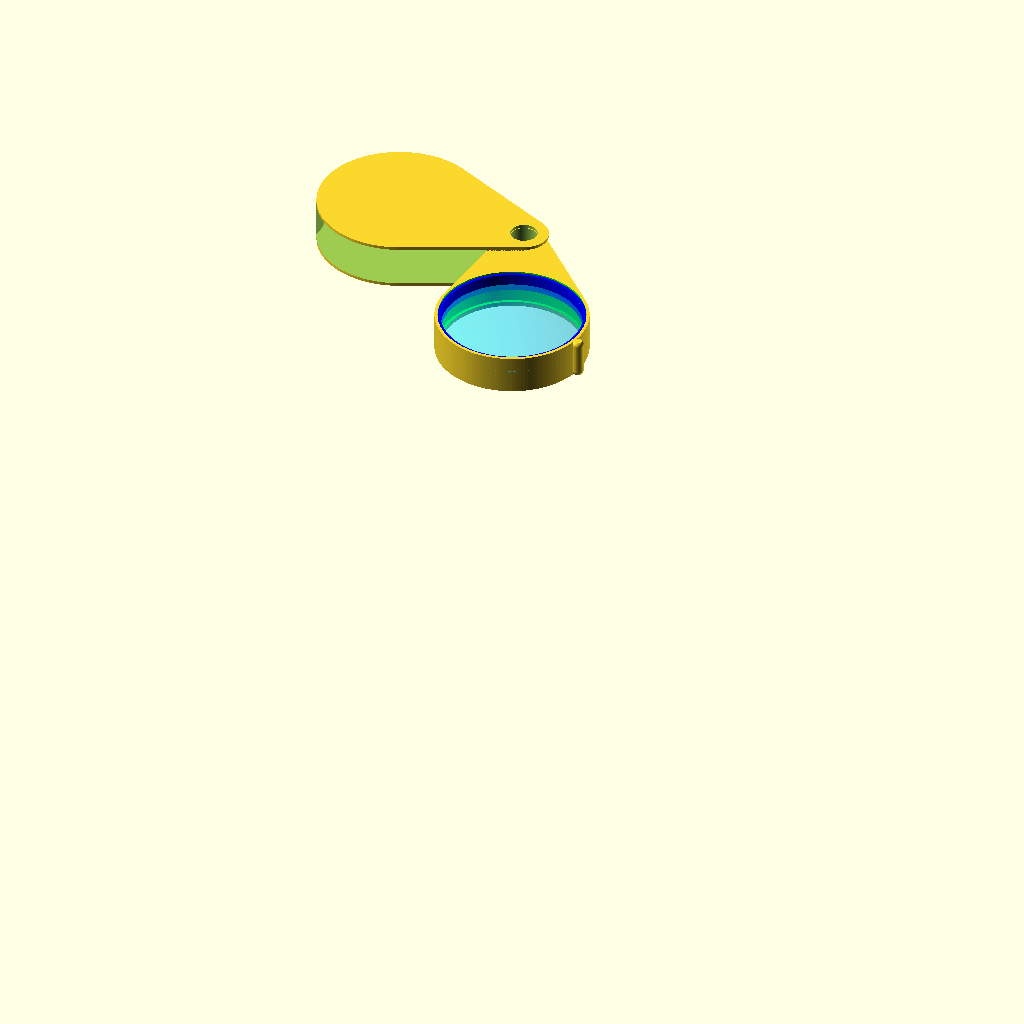
Cell 1: rendered with the file's own defaults.
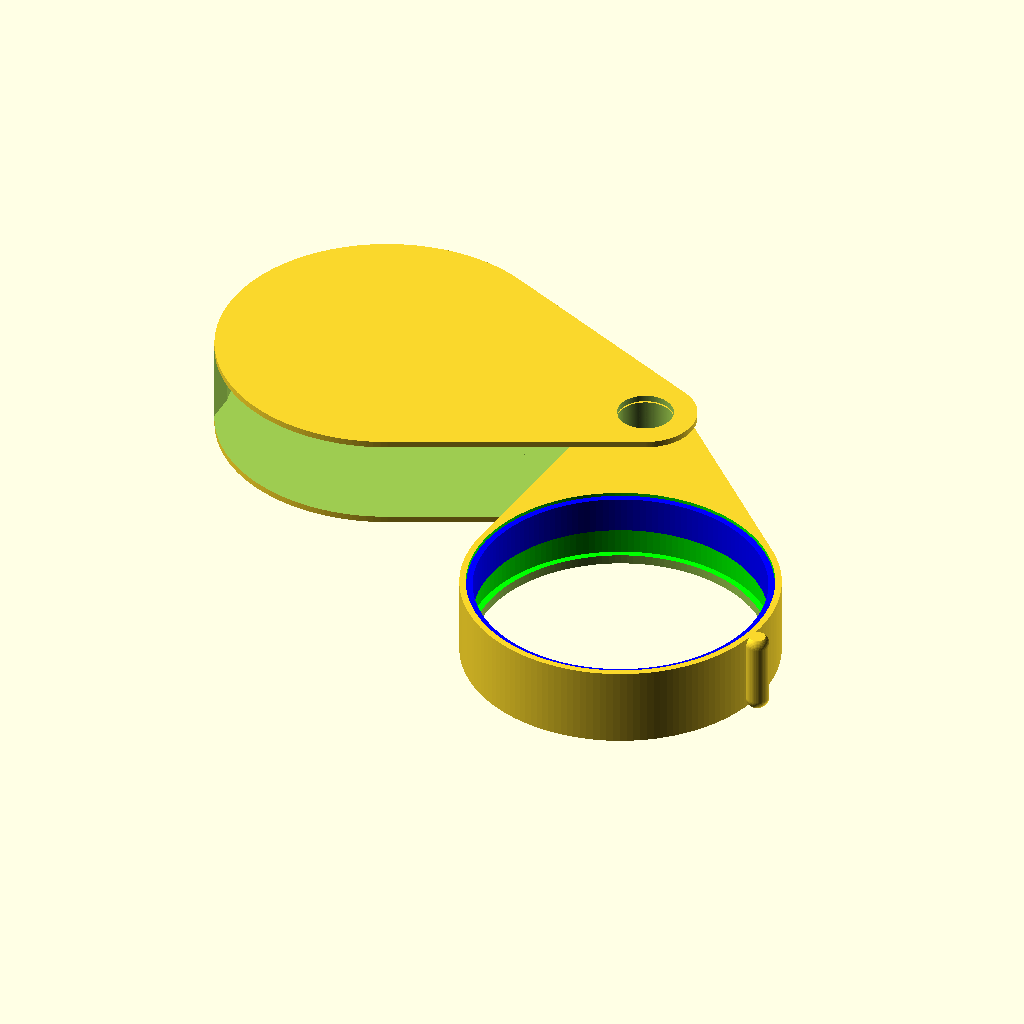
Cell 2: lhLensType = 4 (everything else at default).
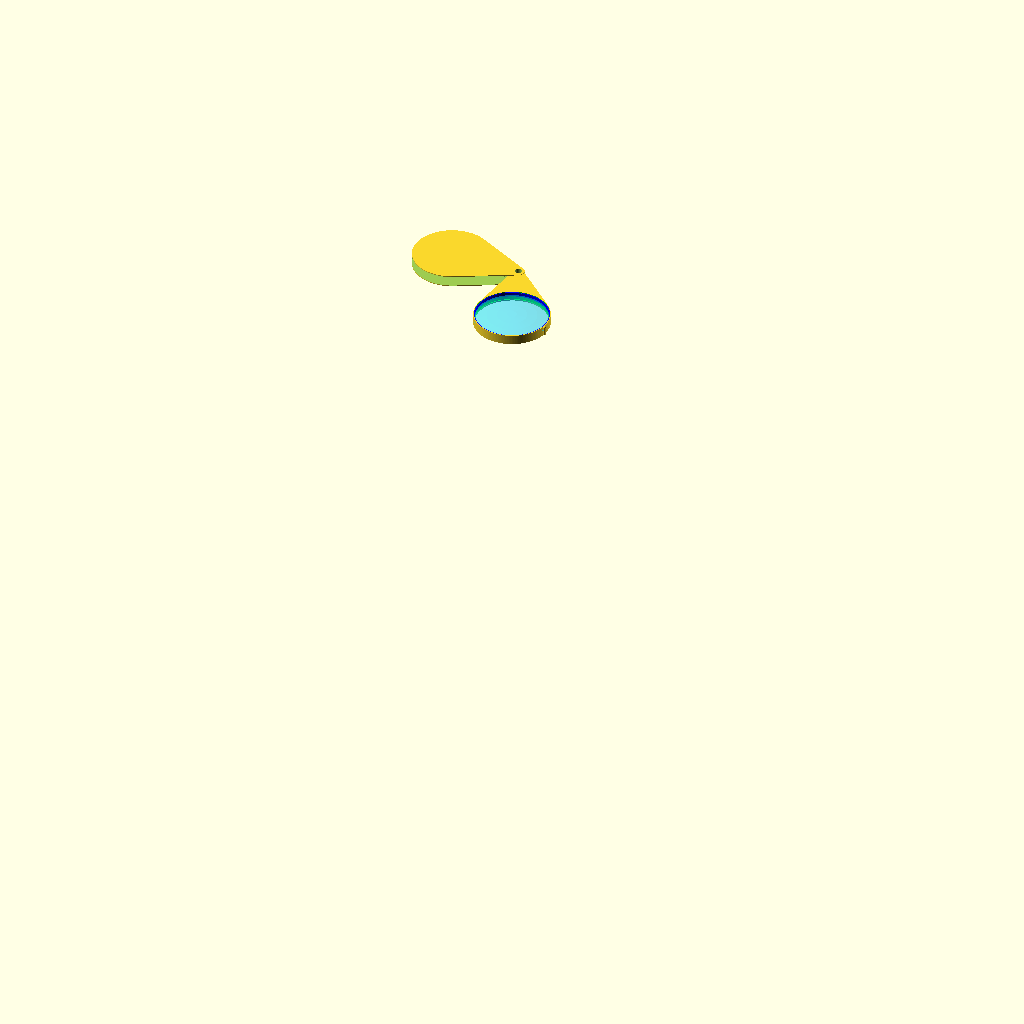
Cell 3: the same model with lhLensDia = 76.
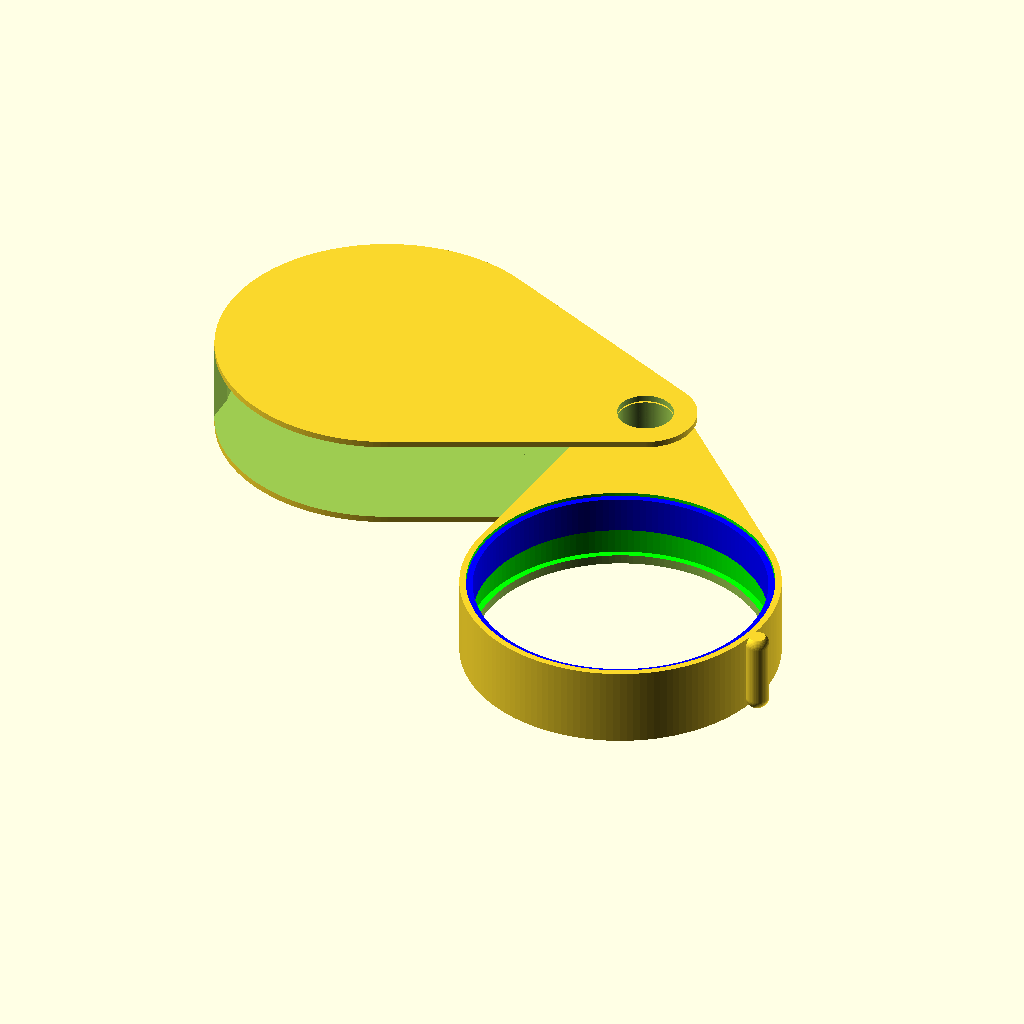
Cell 4 — lhLensThickMin set to 11.6, the other parameters unchanged.
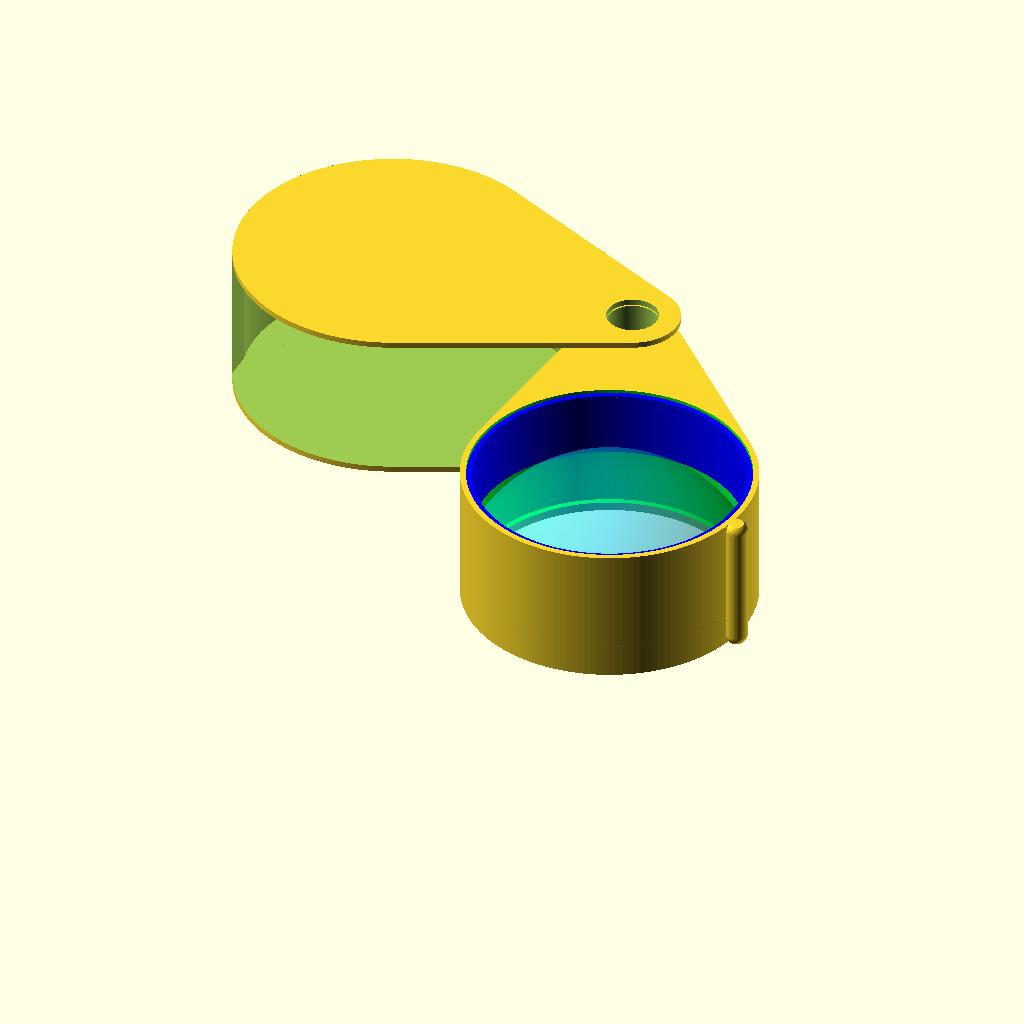
Cell 5: lhLensThickMax = 17.6 (everything else at default).
All cells are drawn from the same view direction (rotation 55°, 0°, 25°, orthographic, colour scheme Cornfield), but the view is re-fitted for each cell, so position and scale can differ between cells as well as the parameter.
Source of the model, inputs/thingiverse/files/thing-2794664/files/FoldingLoupe-V11.scad:
//
// FOLDING LOUPE, V1.0
// FMMT666(ASkr) 12/2015
//

//
// The travelling lensed human.
//
//


//
// - All units in [mm].
//


// ===============================================================================
// lens fitting parameters
//
lhLensType =               2;  // 1 = biconvex, 2 = plano-convex (EXPERIMENTAL)
lhLensDia =             38;//36.3;  // diameter of lens + little extra space (*2*)
lhLensThickMin =         5.8;  // the Z thickness of the lens, minimum
lhLensThickMax =         8.8;  // the Z thickness of the lens, maximum
lhFrameThickness =       0.8;  // the XY thickness of the frame around the lens (*1*)

lhFrameLensSlotType =      2;  // cut the slot with: 1 = fake lens, 2 = cylinder
lhFrameLensSlotDepth =   0.8;  // depth of the slot that holds the lens (*1*)
lhFrameLensSlotThick =   2.8;  // Z thickness of the lens, outer; measured at "lhFrameLensDepth"

lhFrameLensOffsetZ=        0;  // shift lens up/down
lhFrameHeightExtra =     1.2;  // make the frame a little higher than the lense (scratch free)

lhFramePivotDia =       10.0;  // diameter of the pivot point
lhFramePivotDistExtra = -3.0;  // distance of pivot; def is "lhLensDia", add/sub xtra value
lhFramePivotHoleDia =    7.0;  // diameter of the pivot's hole

lhFrameHandleDia =       3.0;  // diameter of the handle; 0 for none
lhFrameHandleFlat =      0.4;  // flatten the top/bottom of the handle
lhFrameHandleAngle =   -30.0;  // fine tune the angle of the handle

// ===============================================================================
// lens clamp parameters
//
lcThickness =            0.8;  // thickness of the lens clamp (*1*)
lcExtraThickness =      -0.1;  // make the clamp ring a little larger (>0) or smaller (<0)
lcExtraHeight =         -0.4;  // make the clamp ring a little higher (>0) or shorter (<0)

// ===============================================================================
// cover parameters (all)
//
cpThickness =            0.8;  // thickness of top/bottom
cpSpacing =              0.2;  // spacing between the fitting and cover
cpFrameThickness =       1.2;  // SLIDE COVER: thickness of the frame
cpFrameSpacing =         0.2;  // SLIDE COVER: more lateral space for fitting inside cover
cpFrameOverhang =        0.6;  // SLIDE COVER: create an overhang to form a latch


// (*1*) ideally a multiple of nozzle diameter
// (*2*) suggesting ca. 1/2 of nozzle size


// ===============================================================================
// CHOOSE MODE HERE
//
//   0 = EDIT LENS ONLY
//   1 = EDIT FITTING
//   2 = EDIT FITTING WITH CLAMP
//   3 = EDIT CLAMP
//   4 = EDIT SIMPLE COVER (AND FITTING)
//   5 = EDIT SLIDE COVER
//
//   9 = PRESENTATION MODE
//
//  10 = PRINT FITTING
//  11 = PRINT CLAMP
//  12 = PRINT SIMPLE COVER
//  13 = PRINT SLIDE COVER
//
MODE = 9;



// ===============================================================================
// ===============================================================================
// ===============================================================================
// NO CHANGES BELOW HERE (HOPEFULLY =)
CP = 150;

// ===============================================================================




if( MODE == 0 )
{
  FakeLens( lhLensType );
}
else if( MODE == 1 )
{
  LensFitting( lhFrameLensSlotType );
}
else if( MODE == 2 )
{
  LensFitting( lhFrameLensSlotType );
  LensClamp();
}
else if( MODE == 3 )
{
  LensClamp();
}
else if( MODE == 4 )
{
  SimpleCover();
}
else if( MODE == 5 )
{
  %LensFitting( lhFrameLensSlotType );
  SlideCover();
}
else if( MODE == 9 )
{
  distPivot = lhLensDia + lhFramePivotDistExtra;

  translate([ distPivot, 0, 0])
  rotate([0,0,110])
  translate([ -distPivot, 0, 0])
  union()
  {
    LensFitting( lhFrameLensSlotType );
    LensClamp();
	FakeLens( lhLensType );
  }
  
  SlideCover();
}
else if( MODE == 10 )
{
  translate([ 0, 0, (lhLensThickMax + lhFrameHeightExtra)/2 ])
  LensFitting( lhFrameLensSlotType );
}
else if( MODE == 11 )
{
  rotate([ 180, 0, 0 ])
  translate([ 0, 0, - (lhLensThickMax + lhFrameHeightExtra)/2 - lcExtraHeight ])
  LensClamp();
}
else if( MODE == 12 )
{
  translate([ 0, 0, cpThickness/2 ])
  difference()
  {
    LensFittingBody( cpThickness );
    PivotPinHole();
  }
}
else if( MODE == 13 )
{
  r1 = lhLensDia/2 + lhFrameThickness + cpFrameSpacing + cpFrameThickness;
  r2 = lhFramePivotDia/2 + cpFrameThickness + cpFrameSpacing;
  di = lhLensDia + lhFramePivotDistExtra;
  
  alpha = asin( (r1-r2)/di );
  
  rotate([ -90, 0, 0 ])
  translate([ 0, -r1, 0 ])
  rotate([ 0, 0, alpha ])
  SlideCover();
}



// ===============================================================================
// ===
module SlideCover( )
{
  xPivot = lhLensDia + lhFramePivotDistExtra;
  hCoverHeight = lhLensThickMax + lhFrameHeightExtra + 2*cpThickness + 2*cpSpacing;
  hInCutHeight = lhLensThickMax + lhFrameHeightExtra + 2*cpSpacing;

  difference()
  {
    // the cover
	CoverHull( cpFrameThickness + cpFrameSpacing, hCoverHeight );
    // cut inside (lens fitting)
    CoverHull( cpFrameSpacing, hInCutHeight );
    // make the front open
    translate([ 1.5*lhLensDia + lhFramePivotDia/2 + lhFrameThickness
                  - lhFrameThickness - cpFrameSpacing + cpFrameOverhang,
                -lhLensDia - lhFrameThickness,
                0])
    cube([ 4*lhLensDia + lhFramePivotDia + 2*lhFrameThickness,
            2*lhLensDia + 2*lhFrameThickness,
            lhLensThickMax + lhFrameHeightExtra + 2*cpSpacing], center = true);
    // hole for the pin
    PivotPinHole();
    // allow opening up to 180°
    translate([ xPivot, 0, 0])
    rotate([0,0,180])
    translate([ -xPivot, 0, 0])
    CoverHull( cpFrameSpacing, hInCutHeight );
    
  }
}



// ===============================================================================
// ===
module CoverHull( offsetXY, sizeZ)
{

  translate([ 0, 0, -sizeZ/2 ])
  linear_extrude( sizeZ )
  offset( r = offsetXY )
  projection( cut = true )
  LensFittingBody( cpThickness );  

}

// ===============================================================================
// ===
module SimpleCover( )
{
  LensFitting( lhFrameLensSlotType );

  translate([ 0, 0, - (lhLensThickMax + lhFrameHeightExtra + cpThickness )/2 - cpSpacing  ])
  difference()
  {
    LensFittingBody( cpThickness );
    PivotPinHole();
  }
  
  %translate([ 0, 0, (lhLensThickMax + lhFrameHeightExtra + cpThickness )/2 + cpSpacing  ])
  difference()
  {
    LensFittingBody( cpThickness );
    PivotPinHole();
  }
}



// ===============================================================================
// ===
module LensClamp( )
{
  color([0,0,1])
  resize([ lhLensDia + lcExtraThickness, lhLensDia + lcExtraThickness, 0 ])
  LensClampRaw();
}


// ===============================================================================
// ===
module LensClampRaw( )
{
  difference()
  {
    // the clamp as a disk
    cylinder( d = lhLensDia, h = (lhLensThickMax + lhFrameHeightExtra)/2 + lcExtraHeight,
              $fn = CP );
    // cut a hole hole in the middle
    translate([0,0,-1])
    cylinder( d = lhLensDia - 2*lhFrameLensSlotDepth,
              h = (lhLensThickMax + lhFrameHeightExtra)/2 +2 + lcExtraHeight, $fn = CP );
    // cut the botton to match the lens
    CutSlot( lhFrameLensSlotType );
  }
}

// ===============================================================================
// ===
module LensFitting( type )
{
  if( lhFrameHandleDia > 0.0 )
  {
    union()
    {
      Handle();
      LensFittingClean( type );
    }
  }
  else
    LensFittingClean( type );
}


// ===============================================================================
// ===
module LensFittingClean( type )
{
    difference()
    {
      LensFittingRaw();
      CutSlotAboveTop( type );
    }
}


// ===============================================================================
// ===
module Handle( type )
{
  hLift = ( lhLensThickMax + lhFrameHeightExtra ) / 2;
  hMove = -( lhLensDia + lhFrameHandleDia ) / 2;
  
  rotate([ 0, 0, lhFrameHandleAngle])
  hull()
  {
    translate([ 0, hMove, hLift ])
    CutSphere( lhFrameHandleDia, lhFrameHandleFlat );

    translate([ 0, hMove, -hLift ])
    rotate([180,0,0])
    CutSphere( lhFrameHandleDia, lhFrameHandleFlat );
  }
}


// ===============================================================================
// ===
module CutSphere( dia, flat )
{
  difference()
  {
    translate([ 0, 0, -dia/2 + flat ])
    sphere( d = dia, $fn = CP/3 );

    translate([ 0, 0, dia/2 + 1 ])
    cube( dia + 2, center = true );
  }
 
}



// ===============================================================================
// ===
module CutSlotAboveTop( type )
{
  color([0,1,0])
  hull()
  {
    translate([ 0, 0, 2*lhLensThickMax + 2*lhFrameHeightExtra ])
    CutSlot( 2 );
    CutSlot( type );
  }
}


// ===============================================================================
// ===
module CutSlot( type )
{
  if( type == 1 )
  {
    // cut with fake lens
    color([0,1,0])
    FakeLens( lhLensType );
  }
  else
  {
    // cut with cylinder
    if( lhLensType == 1 )
    {
      // bivonvex lenses have the cylindrical slot in the (Z) middle
      color([0,1,0])
      cylinder( d = lhLensDia, h = lhFrameLensSlotThick, center = true, $fn = CP );
    }
    else
    {
      // plano-convex lenses need the slot further up
      color([0,1,0])
      translate([ 0, 0, -lhLensThickMax/2 + lhFrameLensOffsetZ + lhFrameHeightExtra/2])
      cylinder( d = lhLensDia, h = lhFrameLensSlotThick, center = false, $fn = CP );
    }
      
  }// END "cut with cylinder"
  
}



// ===============================================================================
// ===
module LensFittingRaw()
{
  difference()
  {
    LensFittingBody( lhLensThickMax + lhFrameHeightExtra );
    // cut a hole in the middle
    cylinder( d = lhLensDia - 2*lhFrameLensSlotDepth,
              h = lhLensThickMax + lhFrameHeightExtra + 1, center = true, $fn = CP);
    // cut a hole for the pivot
    PivotPinHole();
  }// END difference
}



// ===============================================================================
// ===
module PivotPinHole()
{
  translate([ lhLensDia + lhFramePivotDistExtra, 0, 0 ])
  cylinder( d = lhFramePivotHoleDia,
            h = 2*lhLensThickMax + 2*lhFrameHeightExtra + 2*cpThickness + 2*cpSpacing + 2,
            center=true, $fn=CP );
}



// ===============================================================================
// ===
module LensFittingBody( height )
{
  hull()
  {
    cylinder( d = lhLensDia + 2*lhFrameThickness, h = height, center = true, $fn = CP );
      
    translate([ lhLensDia + lhFramePivotDistExtra, 0, 0] )
    cylinder( d = lhFramePivotDia, h = height, center = true, $fn = CP );

  }
}



// ===============================================================================
// === old version
/*module FakeLens( type )
{
  if( type == 1 )
  {
    translate([ 0, 0, lhFrameLensOffsetZ ])
    color([1,1,1], alpha = 0.3)
    resize([ 0, 0, lhLensThickMax ])
    sphere( d = lhLensDia, $fn=CP);
  }
  else if( type == 2 )
  {
    translate([ 0, 0, lhLensThickMax/2 + lhFrameLensOffsetZ ])
    color([1,1,1], alpha = 0.3)
    difference()
    {
      resize([ 0, 0, 2*lhLensThickMax ])
      sphere( d = lhLensDia, $fn=CP);
      
      translate([ 0, 0, lhLensDia/2 + 1 ])
      cube( lhLensDia + 2, center = true );
    }
  }
  
}*/

module FakeLens( type )
{
  color([0,0.8,1], alpha = 0.5)	
  if( type == 1 ) //biconvex
  {
	b = (lhLensThickMax - lhLensThickMin)/2;
	curveRadius = (pow(lhLensDia/2,2)+b*b)/(2*b);
    translate([ 0, 0, lhFrameLensOffsetZ ])
	intersection(){
		translate([0,0,-curveRadius+lhLensThickMax/2]) sphere( r = curveRadius, $fn=CP);
		translate([0,0, curveRadius-lhLensThickMax/2]) sphere( r = curveRadius, $fn=CP);
		translate([0,0,-lhLensThickMax/2]) cylinder(r = lhLensDia/2, h=lhLensThickMax , $fn=CP);
	}
  }
  else if( type == 2 )//plano-convex
  {
	b = (lhLensThickMax - lhLensThickMin);
	curveRadius = (pow(lhLensDia/2,2)+b*b)/(2*b);
    color([1,1,1], alpha = 0.3)
    translate([ 0, 0, lhFrameLensOffsetZ ])
	intersection(){
		translate([0,0,-curveRadius+lhLensThickMax/2]) sphere( r = curveRadius, $fn=CP);
		translate([0,0,-lhLensThickMax/2]) cylinder(r = lhLensDia/2, h=lhLensThickMax , $fn=CP);
	}
  }
  
}
Customizer parameters (derived from the source; name, type, default, range or options):
lhLensType: number, default 2
lhLensDia: number, default 38
lhLensThickMin: number, default 5.8
lhLensThickMax: number, default 8.8
lhFrameThickness: number, default 0.8
lhFrameLensSlotType: number, default 2
lhFrameLensSlotDepth: number, default 0.8
lhFrameLensSlotThick: number, default 2.8
lhFrameLensOffsetZ: number, default 0
lhFrameHeightExtra: number, default 1.2
lhFramePivotDia: number, default 10
lhFramePivotDistExtra: number, default -3
lhFramePivotHoleDia: number, default 7
lhFrameHandleDia: number, default 3
lhFrameHandleFlat: number, default 0.4
lhFrameHandleAngle: number, default -30
lcThickness: number, default 0.8
lcExtraThickness: number, default -0.1
lcExtraHeight: number, default -0.4
cpThickness: number, default 0.8
cpSpacing: number, default 0.2
cpFrameThickness: number, default 1.2
cpFrameSpacing: number, default 0.2
cpFrameOverhang: number, default 0.6
MODE: number, default 9
CP: number, default 150
